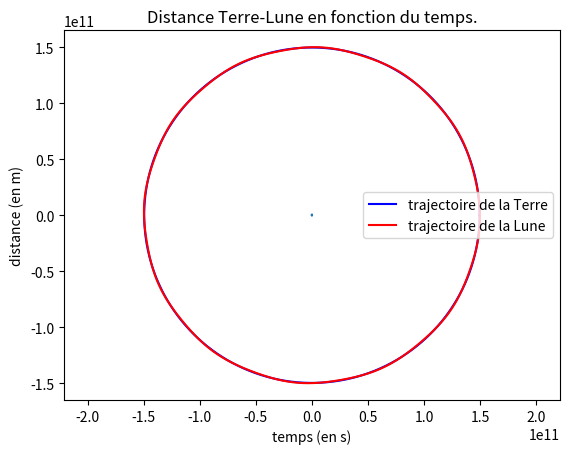

This figure's Python source:
# [redacted]
# [redacted]
##### Trajectoire Lune


### Importation des modules

import numpy as np
import matplotlib.pyplot as plt
import time


### Fonctions

tmp_1=time.time()


fS_Tx= lambda x_t, y_t : -G*M_T*M_S*x_t/((x_t**2+y_t**2)**(3/2)) # Force du Soleil sur la Terre en x
fS_Ty= lambda x_t, y_t : -G*M_T*M_S*y_t/((x_t**2+y_t**2)**(3/2)) # Force du Soleil sur la Terre en y

fT_Lx= lambda x, y, x_t, y_t : -G*M_T*M_L*(x-x_t)/(((x-x_t)**2+(y-y_t)**2)**(3/2))-G*M_L*M_S*x/((x**2+y**2)**(3/2)) # Force sur la Lune en x
fT_Ly= lambda x, y, x_t, y_t : -G*M_T*M_L*(y-y_t)/(((x-x_t)**2+(y-y_t)**2)**(3/2))-G*M_L*M_S*y/((x**2+y**2)**(3/2)) # Force sur la Lune en y



def Euler(fT_Lx, fT_Ly, fS_Tx ,fS_Ty, dS_T, d0, v0, v1, dt, N) :
    ttab=np.zeros(N)
    xtab=np.zeros(N)
    x2tab=np.zeros(N)
    ytab=np.zeros(N)
    y2tab=np.zeros(N)
    vxtab=np.zeros(N)
    vx2tab=np.zeros(N)
    vytab=np.zeros(N)
    vy2tab=np.zeros(N)
    
    xtab[0]=dS_T
    x2tab[0]=d0
    vytab[0]=v0
    vy2tab[0]=v1
    
    for i in range(N-1) :
    	ttab[i+1] = ttab[i]+dt
    	xtab[i+1] = xtab[i]+dt*vxtab[i]
    	x2tab[i+1] = x2tab[i]+dt*vx2tab[i]
    	ytab[i+1] = ytab[i]+dt*vytab[i]
    	y2tab[i+1] = y2tab[i]+dt*vy2tab[i]
    	vxtab[i+1] = vxtab[i]+dt*fS_Tx(xtab[i],ytab[i])/M_T
    	vx2tab[i+1]=vx2tab[i]+dt*fT_Lx(x2tab[i],y2tab[i], xtab[i], ytab[i])/M_L
    	vytab[i+1] = vytab[i]+dt*fS_Ty(xtab[i],ytab[i])/M_T
    	vy2tab[i+1] = vy2tab[i]+dt*fT_Ly(x2tab[i],y2tab[i], xtab[i], ytab[i])/M_L
    return ttab, xtab, ytab, x2tab, y2tab


def plot_traj(x, y, xt, yt, a, b) : # plot des résultats des équations différentielles
    plt.axis([-a*1e11,a*1e11,-a*1e11,a*1e11])
    plt.axis('equal')
    plt.plot(xt, yt, '-b', label="trajectoire de la Terre") #trajectoire de la Terre
    plt.plot(x, y, '-r', label="trajectoire de la Lune")
    plt.title("Trajectoire de la Terre et de la Lune")
    plt.legend()
    #plt.savefig('figure.jpg')
    plt.show()


### Programme principal

G=6.67259e-11 # SI
M_S=1.989e30 # kg
M_T=5.972e24 # kg
M_L=7.3477e22 # kg
dS_T=149.597870700e9 # m
dT_L=381.5e6 # m
v0=np.sqrt(G*M_S/dS_T) # = 29785.294991204377 m/s , vitesse pour la Terre
v0L=1022 # m/s , vitesse de la Lune

dt=100 # s
N=315582 # *dt -> nombre de secondes dans une année (une révolution de la Terre), 365.256363051 est le nombre de jours dans une année.

tE, X_T, Y_T, X_L, Y_L = Euler(fT_Lx, fT_Ly, fS_Tx ,fS_Ty, dS_T, dS_T+dT_L, v0, v0+v0L, dt, N)


tmp_2=time.time()

tmp=tmp_2-tmp_1
print('\n ', tmp, "secondes pour exécuter le programme")



plot_traj(X_L, Y_L, X_T, Y_T, 2, "une")

plt.plot(tE, np.sqrt(X_L**2+Y_L**2) - np.sqrt(X_T**2+Y_T**2) )
plt.title("Distance Terre-Lune en fonction du temps.")
plt.xlabel('temps (en s)')
plt.ylabel('distance (en m)')
plt.show()


